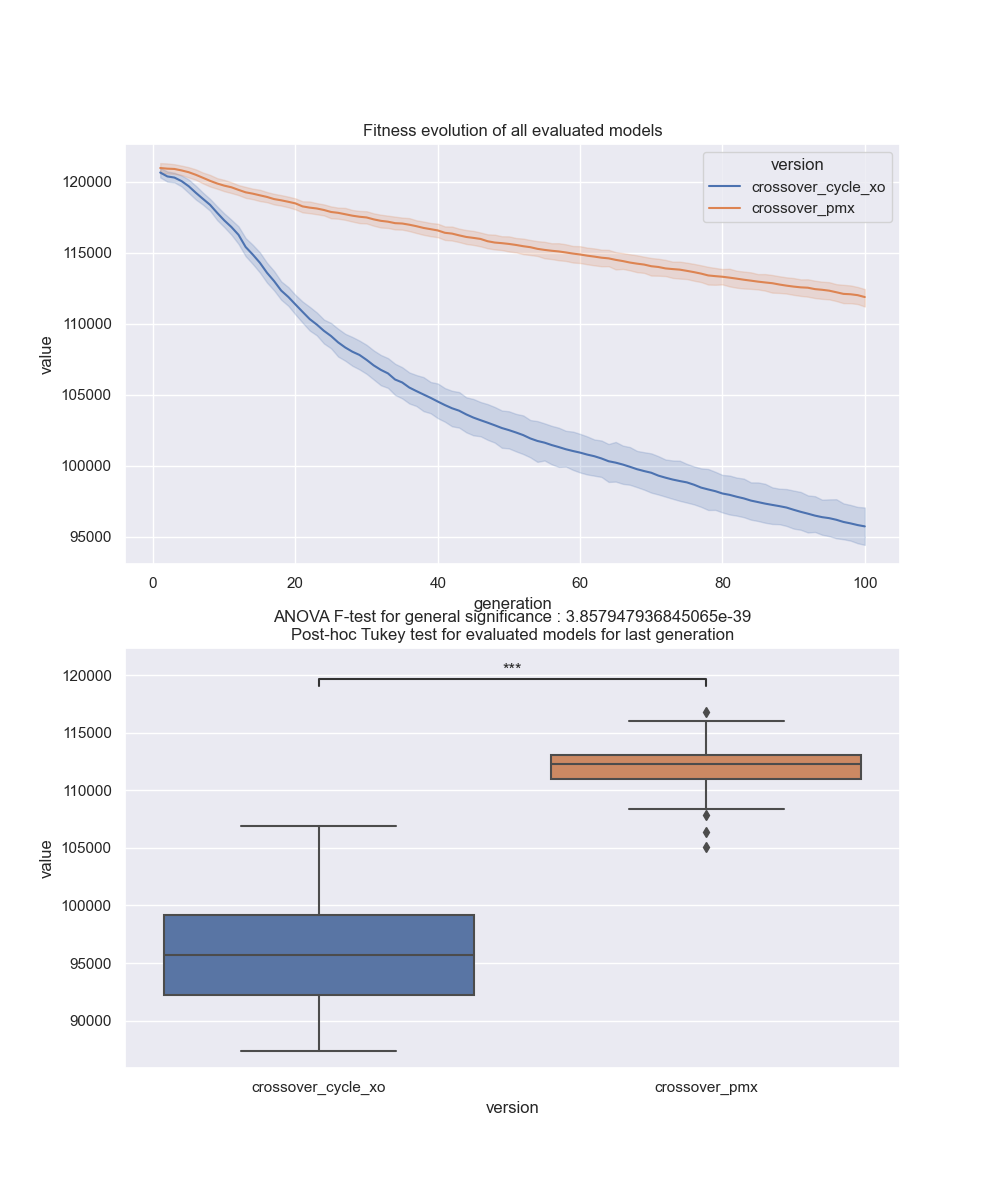

The data file committed next to this chart (first rows):
version, run, generation, value
crossover_cycle_xo, 1, 1, 119395
crossover_cycle_xo, 1, 2, 119395
crossover_cycle_xo, 1, 3, 119395
crossover_cycle_xo, 1, 4, 119395
crossover_cycle_xo, 1, 5, 119395
crossover_cycle_xo, 1, 6, 119395
crossover_cycle_xo, 1, 7, 119395
crossover_cycle_xo, 1, 8, 119395
crossover_cycle_xo, 1, 9, 119395
crossover_cycle_xo, 1, 10, 119395
crossover_cycle_xo, 1, 11, 119395
crossover_cycle_xo, 1, 12, 119395
crossover_cycle_xo, 1, 13, 119395
crossover_cycle_xo, 1, 14, 117580
crossover_cycle_xo, 1, 15, 115316
crossover_cycle_xo, 1, 16, 115316
crossover_cycle_xo, 1, 17, 114379
crossover_cycle_xo, 1, 18, 110577
crossover_cycle_xo, 1, 19, 110577
crossover_cycle_xo, 1, 20, 110577
crossover_cycle_xo, 1, 21, 110513
crossover_cycle_xo, 1, 22, 110127
crossover_cycle_xo, 1, 23, 110127
crossover_cycle_xo, 1, 24, 110127
crossover_cycle_xo, 1, 25, 109935
crossover_cycle_xo, 1, 26, 109533
crossover_cycle_xo, 1, 27, 109533
crossover_cycle_xo, 1, 28, 109242
crossover_cycle_xo, 1, 29, 108809
crossover_cycle_xo, 1, 30, 108453
crossover_cycle_xo, 1, 31, 108284
crossover_cycle_xo, 1, 32, 107861
crossover_cycle_xo, 1, 33, 107556
crossover_cycle_xo, 1, 34, 107150
crossover_cycle_xo, 1, 35, 107147
crossover_cycle_xo, 1, 36, 106608
crossover_cycle_xo, 1, 37, 106077
crossover_cycle_xo, 1, 38, 105757
crossover_cycle_xo, 1, 39, 105150
crossover_cycle_xo, 1, 40, 104929
crossover_cycle_xo, 1, 41, 104929
crossover_cycle_xo, 1, 42, 104183
crossover_cycle_xo, 1, 43, 104183
crossover_cycle_xo, 1, 44, 103962
crossover_cycle_xo, 1, 45, 102870
crossover_cycle_xo, 1, 46, 102824
crossover_cycle_xo, 1, 47, 102292
crossover_cycle_xo, 1, 48, 102202
crossover_cycle_xo, 1, 49, 101832
crossover_cycle_xo, 1, 50, 101832
crossover_cycle_xo, 1, 51, 101815
crossover_cycle_xo, 1, 52, 101815
crossover_cycle_xo, 1, 53, 101815
crossover_cycle_xo, 1, 54, 101326
crossover_cycle_xo, 1, 55, 101128
crossover_cycle_xo, 1, 56, 101128
crossover_cycle_xo, 1, 57, 101128
crossover_cycle_xo, 1, 58, 101128
crossover_cycle_xo, 1, 59, 101128
crossover_cycle_xo, 1, 60, 101128
... 9,940 more rows
